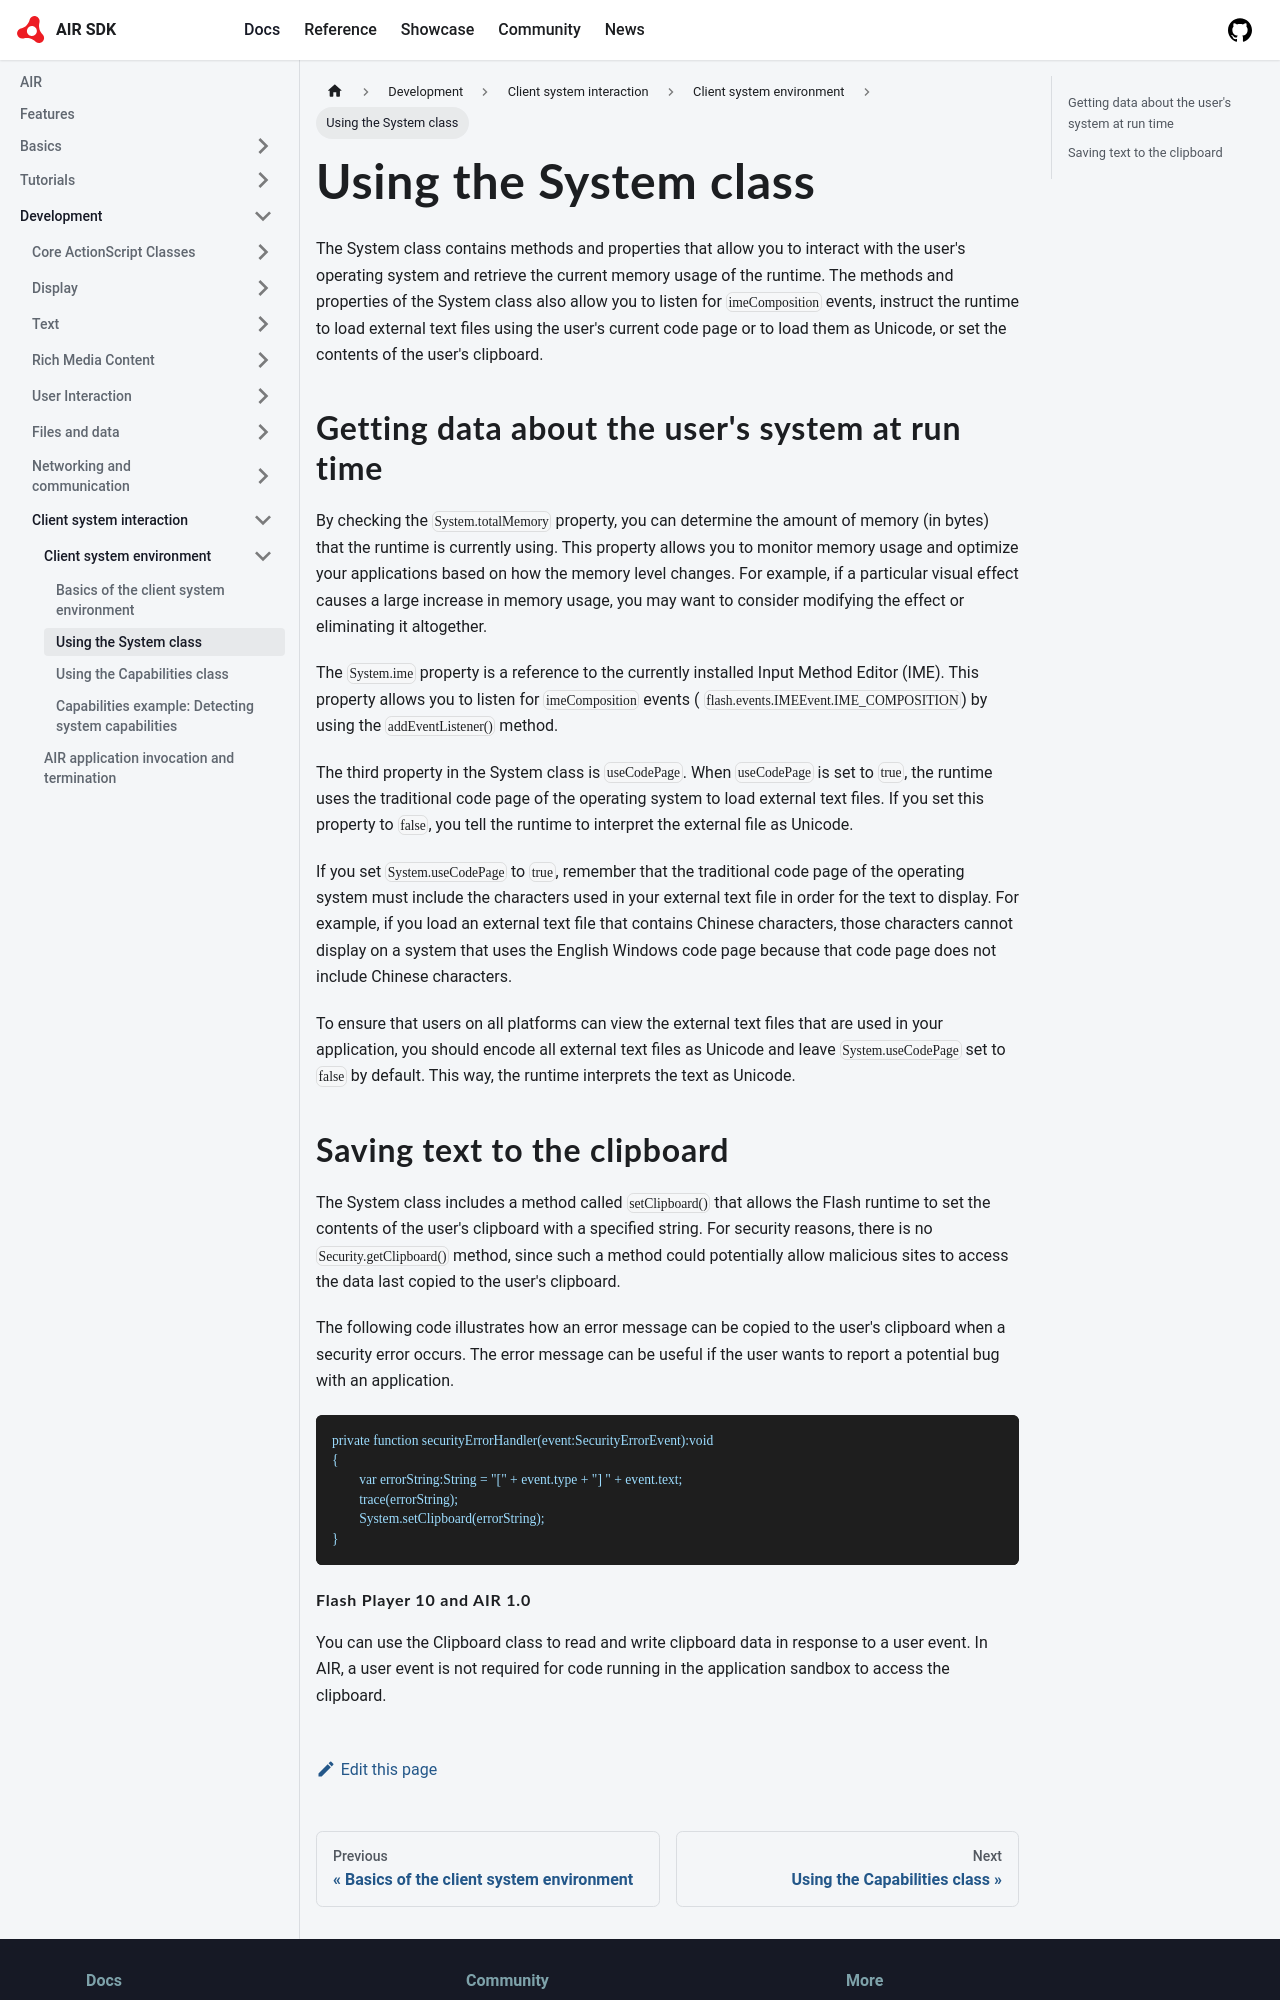

repository: airsdk/airsdk.dev · page: docs/development/client-system-interaction/client-system-environment/using-the-system-class.html · generator: docusaurus

---
sidebar_position: 2
---

# Using the System class

The System class contains methods and properties that allow you to interact with
the user's operating system and retrieve the current memory usage of the
runtime. The methods and properties of the System class also allow you to listen
for `imeComposition` events, instruct the runtime to load external text files
using the user's current code page or to load them as Unicode, or set the
contents of the user's clipboard.

## Getting data about the user's system at run time

By checking the `System.totalMemory` property, you can determine the amount of
memory (in bytes) that the runtime is currently using. This property allows you
to monitor memory usage and optimize your applications based on how the memory
level changes. For example, if a particular visual effect causes a large
increase in memory usage, you may want to consider modifying the effect or
eliminating it altogether.

The `System.ime` property is a reference to the currently installed Input Method
Editor (IME). This property allows you to listen for `imeComposition` events (
`flash.events.IMEEvent.IME_COMPOSITION`) by using the `addEventListener()`
method.

The third property in the System class is `useCodePage`. When `useCodePage` is
set to `true`, the runtime uses the traditional code page of the operating
system to load external text files. If you set this property to `false`, you
tell the runtime to interpret the external file as Unicode.

If you set `System.useCodePage` to `true`, remember that the traditional code
page of the operating system must include the characters used in your external
text file in order for the text to display. For example, if you load an external
text file that contains Chinese characters, those characters cannot display on a
system that uses the English Windows code page because that code page does not
include Chinese characters.

To ensure that users on all platforms can view the external text files that are
used in your application, you should encode all external text files as Unicode
and leave `System.useCodePage` set to `false` by default. This way, the runtime
interprets the text as Unicode.
